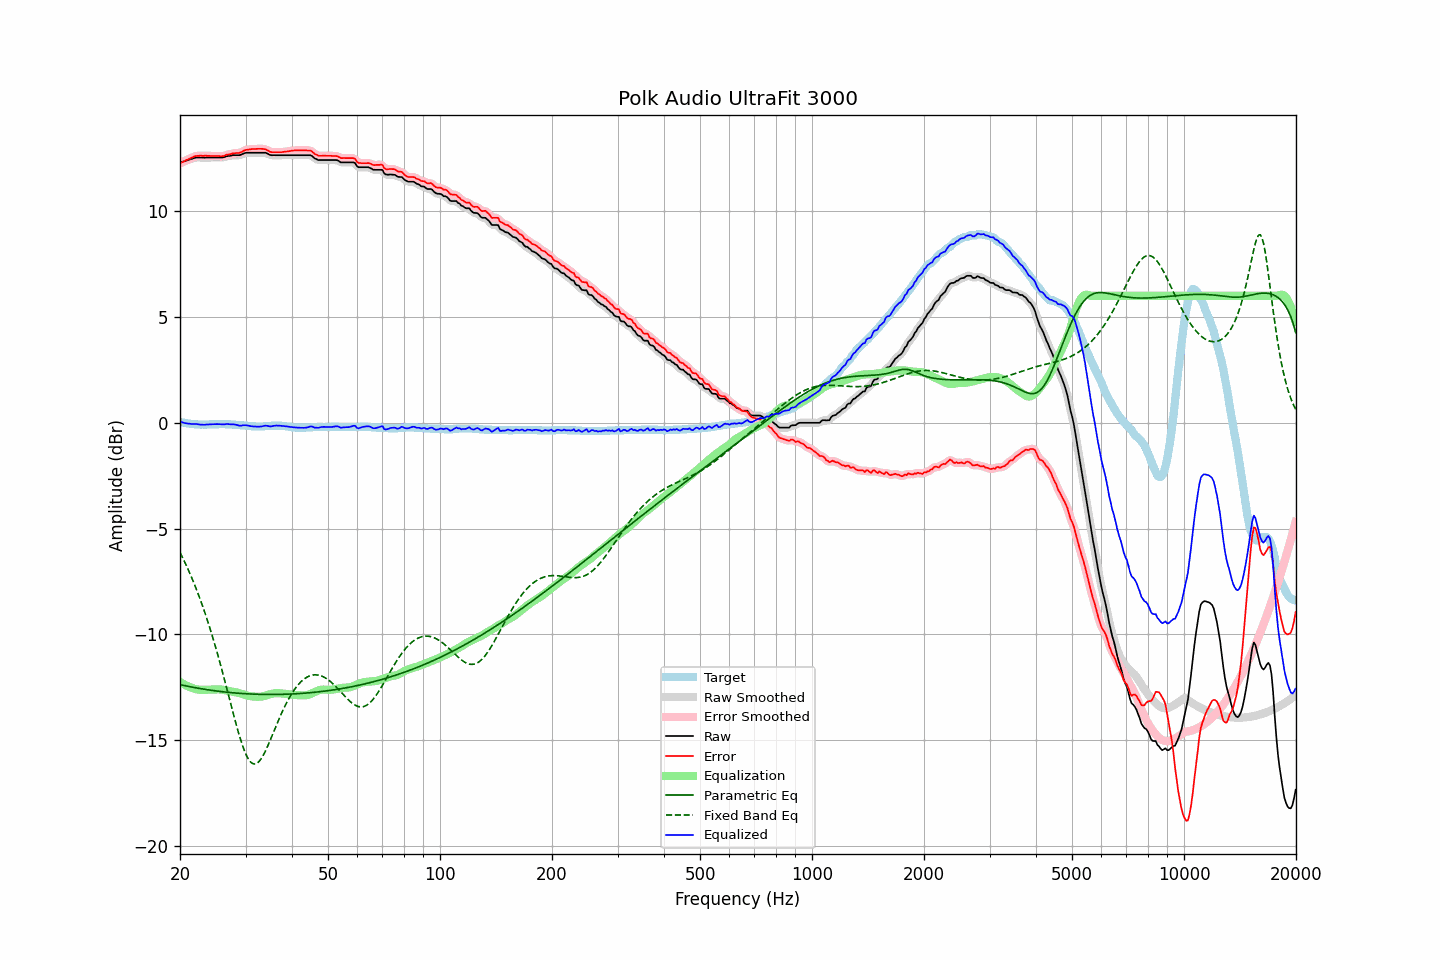

Data behind this chart, as committed beside it:
frequency, raw, error, smoothed, error_smoothed, equalization, parametric_eq, fixed_band_eq, equalized_raw, equalized_smoothed, target
20.00, 12.30, 12.26, 12.30, 12.26, -12.25, -12.38, -6.13, 0.05, 0.05, 0.04
20.20, 12.33, 12.31, 12.33, 12.30, -12.30, -12.40, -6.28, 0.03, 0.03, 0.02
20.40, 12.35, 12.34, 12.35, 12.34, -12.35, -12.41, -6.44, 0.01, 0.00, 0.01
20.61, 12.37, 12.37, 12.37, 12.38, -12.39, -12.43, -6.60, -0.02, -0.01, -0.00
20.81, 12.40, 12.42, 12.40, 12.41, -12.43, -12.44, -6.76, -0.03, -0.03, -0.02
21.02, 12.42, 12.45, 12.42, 12.45, -12.46, -12.46, -6.93, -0.04, -0.04, -0.03
21.23, 12.45, 12.49, 12.45, 12.49, -12.50, -12.48, -7.10, -0.05, -0.05, -0.04
21.44, 12.47, 12.52, 12.47, 12.52, -12.52, -12.49, -7.27, -0.05, -0.05, -0.05
21.66, 12.49, 12.55, 12.50, 12.56, -12.55, -12.50, -7.46, -0.06, -0.06, -0.06
21.87, 12.52, 12.59, 12.52, 12.59, -12.58, -12.52, -7.64, -0.06, -0.06, -0.07
22.09, 12.54, 12.61, 12.53, 12.61, -12.60, -12.53, -7.83, -0.06, -0.06, -0.07
22.31, 12.54, 12.62, 12.54, 12.62, -12.61, -12.55, -8.03, -0.07, -0.07, -0.08
22.54, 12.54, 12.62, 12.54, 12.62, -12.62, -12.56, -8.23, -0.08, -0.08, -0.08
22.76, 12.54, 12.63, 12.54, 12.62, -12.63, -12.57, -8.44, -0.09, -0.09, -0.09
22.99, 12.54, 12.62, 12.54, 12.62, -12.63, -12.59, -8.65, -0.09, -0.09, -0.08
23.22, 12.53, 12.62, 12.54, 12.63, -12.63, -12.60, -8.87, -0.10, -0.09, -0.09
23.45, 12.54, 12.63, 12.54, 12.62, -12.62, -12.61, -9.10, -0.08, -0.09, -0.09
23.69, 12.54, 12.62, 12.54, 12.62, -12.62, -12.62, -9.33, -0.08, -0.08, -0.08
23.92, 12.54, 12.62, 12.54, 12.62, -12.62, -12.63, -9.56, -0.08, -0.08, -0.08
24.16, 12.54, 12.61, 12.54, 12.61, -12.62, -12.64, -9.81, -0.08, -0.08, -0.07
24.40, 12.54, 12.61, 12.54, 12.61, -12.61, -12.66, -10.05, -0.07, -0.07, -0.07
24.65, 12.54, 12.61, 12.54, 12.61, -12.61, -12.67, -10.31, -0.07, -0.07, -0.07
24.89, 12.54, 12.61, 12.54, 12.61, -12.61, -12.68, -10.57, -0.07, -0.07, -0.07
25.14, 12.54, 12.61, 12.54, 12.61, -12.60, -12.69, -10.83, -0.06, -0.06, -0.07
25.39, 12.54, 12.61, 12.54, 12.61, -12.60, -12.70, -11.11, -0.06, -0.07, -0.07
25.65, 12.54, 12.60, 12.54, 12.60, -12.61, -12.71, -11.38, -0.07, -0.07, -0.06
25.91, 12.54, 12.60, 12.54, 12.60, -12.62, -12.71, -11.66, -0.08, -0.08, -0.06
26.16, 12.55, 12.61, 12.55, 12.62, -12.63, -12.72, -11.95, -0.08, -0.07, -0.06
26.43, 12.57, 12.64, 12.57, 12.64, -12.64, -12.73, -12.24, -0.07, -0.07, -0.07
26.69, 12.60, 12.67, 12.59, 12.66, -12.66, -12.74, -12.53, -0.06, -0.07, -0.07
26.96, 12.61, 12.68, 12.61, 12.68, -12.68, -12.75, -12.83, -0.07, -0.07, -0.07
27.23, 12.62, 12.69, 12.62, 12.70, -12.69, -12.75, -13.12, -0.07, -0.07, -0.07
27.50, 12.63, 12.71, 12.63, 12.71, -12.71, -12.76, -13.42, -0.08, -0.07, -0.08
27.77, 12.65, 12.74, 12.64, 12.73, -12.72, -12.77, -13.71, -0.07, -0.08, -0.09
28.05, 12.65, 12.74, 12.65, 12.74, -12.73, -12.77, -14.00, -0.08, -0.08, -0.09
28.33, 12.65, 12.75, 12.65, 12.75, -12.75, -12.78, -14.28, -0.10, -0.10, -0.10
28.62, 12.65, 12.75, 12.65, 12.75, -12.77, -12.79, -14.55, -0.12, -0.12, -0.10
28.90, 12.65, 12.76, 12.66, 12.77, -12.79, -12.79, -14.81, -0.14, -0.13, -0.11
29.19, 12.67, 12.79, 12.68, 12.79, -12.81, -12.80, -15.06, -0.14, -0.13, -0.12
29.48, 12.71, 12.83, 12.71, 12.83, -12.83, -12.80, -15.28, -0.12, -0.13, -0.12
29.78, 12.74, 12.87, 12.74, 12.87, -12.86, -12.81, -15.49, -0.12, -0.12, -0.13
30.08, 12.76, 12.90, 12.76, 12.90, -12.88, -12.81, -15.67, -0.12, -0.12, -0.14
30.38, 12.77, 12.91, 12.77, 12.91, -12.90, -12.82, -15.83, -0.13, -0.13, -0.14
30.68, 12.77, 12.92, 12.77, 12.92, -12.92, -12.82, -15.95, -0.15, -0.15, -0.15
30.99, 12.77, 12.93, 12.77, 12.93, -12.93, -12.82, -16.04, -0.16, -0.16, -0.16
31.30, 12.77, 12.94, 12.77, 12.94, -12.94, -12.83, -16.10, -0.17, -0.17, -0.17
31.61, 12.77, 12.94, 12.77, 12.94, -12.95, -12.83, -16.13, -0.18, -0.18, -0.17
31.93, 12.77, 12.94, 12.77, 12.94, -12.95, -12.83, -16.13, -0.18, -0.18, -0.17
32.24, 12.77, 12.95, 12.77, 12.95, -12.95, -12.84, -16.09, -0.18, -0.18, -0.18
32.57, 12.77, 12.95, 12.77, 12.95, -12.96, -12.84, -16.03, -0.19, -0.19, -0.18
32.89, 12.77, 12.95, 12.77, 12.95, -12.95, -12.84, -15.94, -0.18, -0.18, -0.18
33.22, 12.77, 12.95, 12.77, 12.95, -12.94, -12.84, -15.82, -0.17, -0.17, -0.18
33.55, 12.77, 12.94, 12.77, 12.94, -12.93, -12.84, -15.69, -0.16, -0.15, -0.17
33.89, 12.77, 12.93, 12.76, 12.93, -12.91, -12.85, -15.54, -0.14, -0.14, -0.16
34.23, 12.74, 12.90, 12.74, 12.89, -12.88, -12.85, -15.38, -0.14, -0.15, -0.16
34.57, 12.70, 12.85, 12.70, 12.85, -12.86, -12.85, -15.21, -0.16, -0.16, -0.15
34.92, 12.66, 12.81, 12.67, 12.82, -12.84, -12.85, -15.03, -0.18, -0.17, -0.15
35.27, 12.65, 12.79, 12.65, 12.79, -12.82, -12.85, -14.85, -0.17, -0.17, -0.14
35.62, 12.65, 12.79, 12.65, 12.79, -12.80, -12.85, -14.66, -0.15, -0.15, -0.14
35.97, 12.65, 12.79, 12.65, 12.79, -12.79, -12.85, -14.48, -0.14, -0.14, -0.14
... 635 more rows
